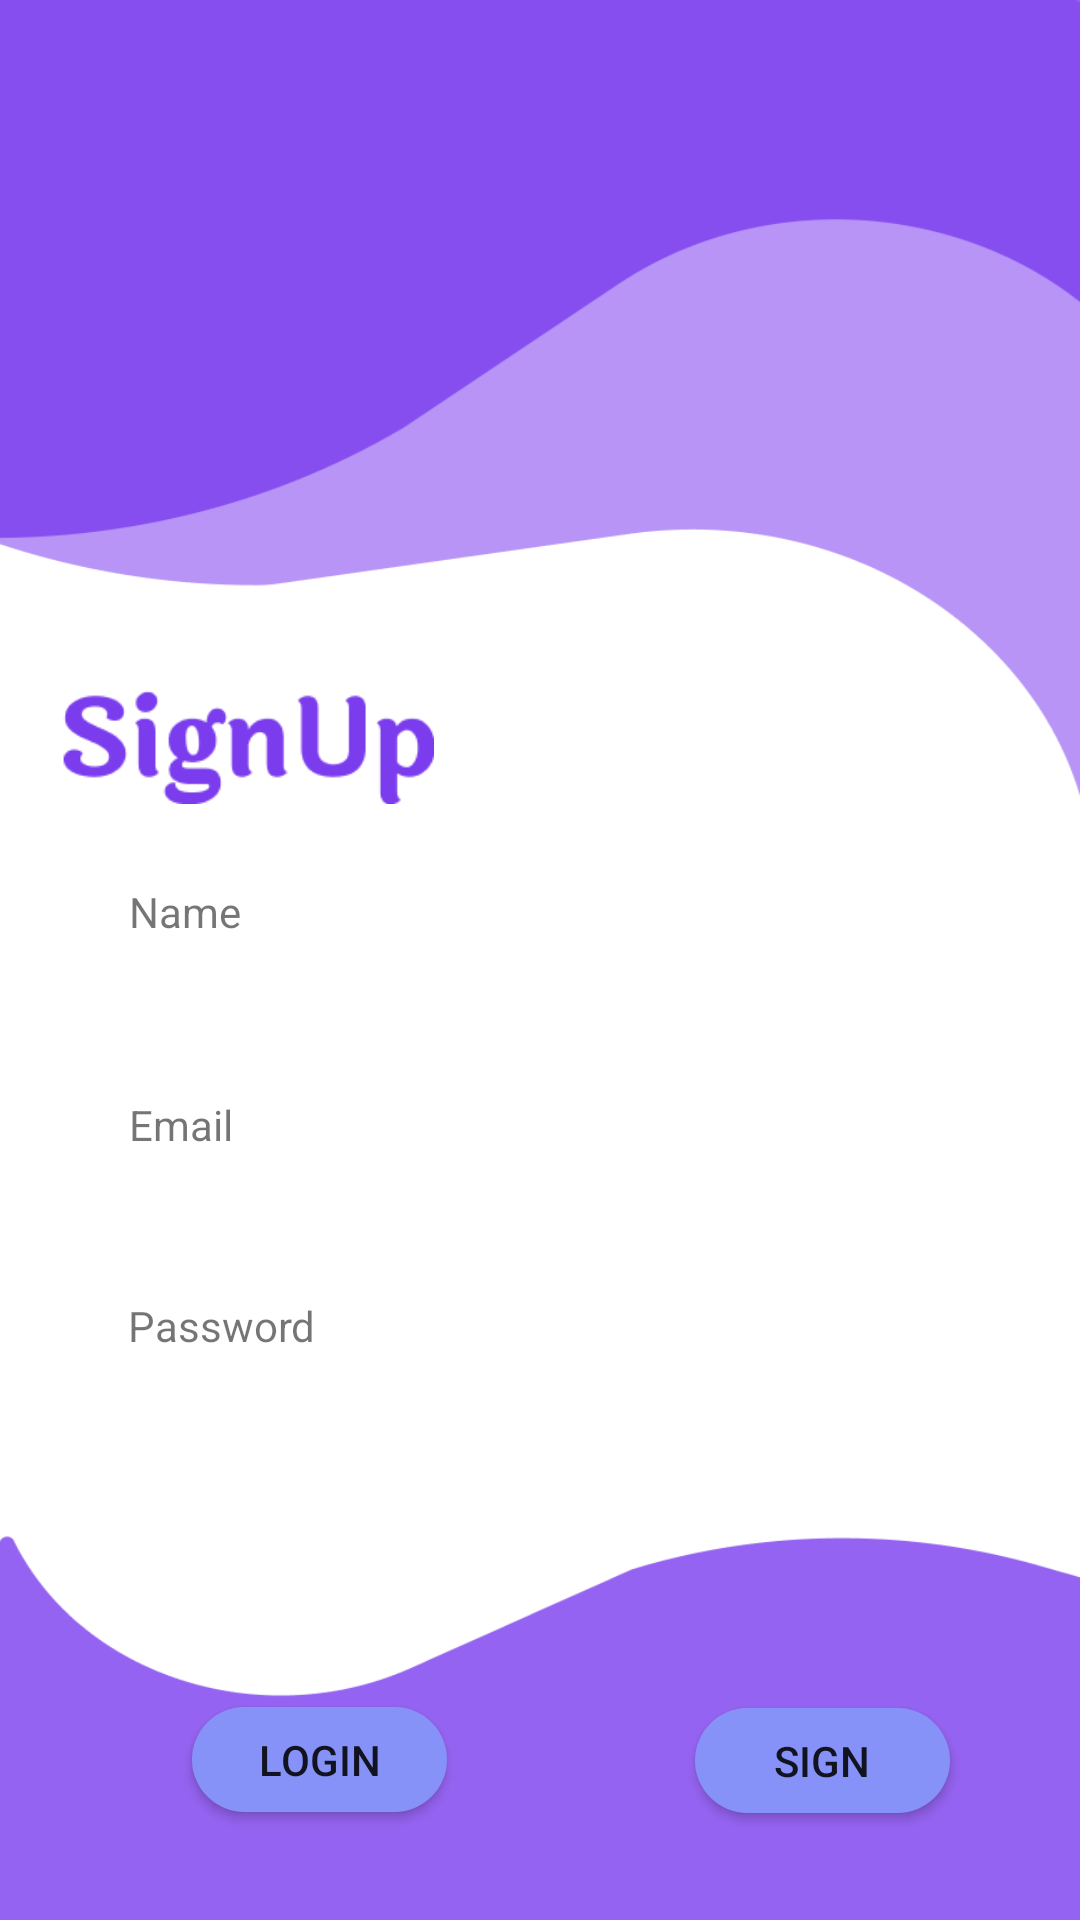

Reconstruct the res/layout file that produces this screen, plus the resources it refers to.
<!-- AndroidManifest.xml: application theme Theme.Kostku -->
<!-- res/layout/activity_register.xml -->
<?xml version="1.0" encoding="utf-8"?>
<androidx.constraintlayout.widget.ConstraintLayout
    xmlns:android="http://schemas.android.com/apk/res/android"
    xmlns:tools="http://schemas.android.com/tools"
    xmlns:app="http://schemas.android.com/apk/res-auto"
    android:layout_width="match_parent"
    android:layout_height="match_parent"
    tools:context=".RegisterActivity"
    android:background="@drawable/bg_register">

  <TextView
      android:id="@+id/TvEmail"
      android:layout_width="wrap_content"
      android:layout_height="wrap_content"
      android:layout_marginTop="4dp"
      android:text="Email"
      app:layout_constraintEnd_toEndOf="parent"
      app:layout_constraintHorizontal_bias="0.132"
      app:layout_constraintStart_toStartOf="parent"
      app:layout_constraintTop_toBottomOf="@+id/editNameRegister"
      tools:ignore="MissingConstraints" />

  <EditText
      android:id="@+id/editPasswordRegister"
      android:layout_width="300dp"
      android:layout_height="40dp"
      android:layout_marginTop="4dp"
      android:background="@drawable/rounded_editteks"
      android:inputType="textPassword"
      android:padding="5dip"
      app:layout_constraintEnd_toEndOf="parent"
      app:layout_constraintHorizontal_bias="0.45"
      app:layout_constraintStart_toStartOf="parent"
      app:layout_constraintTop_toBottomOf="@+id/TvPassword" />

  <EditText
      android:id="@+id/editNameRegister"
      android:layout_width="300dp"
      android:layout_height="40dp"
      android:layout_marginTop="8dp"
      android:background="@drawable/rounded_editteks"
      android:inputType="text"
      android:padding="5dip"
      app:layout_constraintEnd_toEndOf="parent"
      app:layout_constraintHorizontal_bias="0.45"
      app:layout_constraintStart_toStartOf="parent"
      app:layout_constraintTop_toBottomOf="@+id/TvNam" />

  <TextView
      android:id="@+id/TvNam"
      android:layout_width="wrap_content"
      android:layout_height="wrap_content"
      android:layout_marginTop="19dp"
      android:text="Name"
      app:layout_constraintEnd_toEndOf="parent"
      app:layout_constraintHorizontal_bias="0.133"
      app:layout_constraintStart_toStartOf="parent"
      app:layout_constraintTop_toBottomOf="@+id/imageView2" />

  <EditText
      android:id="@+id/editEmailRegister"
      android:layout_width="300dp"
      android:layout_height="40dp"
      android:layout_marginTop="4dp"
      android:background="@drawable/rounded_editteks"
      android:padding="5dip"
      app:layout_constraintEnd_toEndOf="parent"
      app:layout_constraintHorizontal_bias="0.45"
      app:layout_constraintStart_toStartOf="parent"
      app:layout_constraintTop_toBottomOf="@+id/TvEmail" />

  <TextView
      android:id="@+id/TvPassword"
      android:layout_width="wrap_content"
      android:layout_height="wrap_content"
      android:layout_marginTop="4dp"
      android:text="Password"
      app:layout_constraintEnd_toEndOf="parent"
      app:layout_constraintHorizontal_bias="0.143"
      app:layout_constraintStart_toStartOf="parent"
      app:layout_constraintTop_toBottomOf="@+id/editEmailRegister" />

  <Button
      android:id="@+id/btnSign"
      android:layout_width="85dp"
      android:layout_height="35dp"
      android:layout_marginBottom="30dp"
      android:background="@drawable/round_button"
      android:text="Sign"
      app:layout_constraintBottom_toBottomOf="parent"
      app:layout_constraintEnd_toEndOf="parent"
      app:layout_constraintHorizontal_bias="0.655"
      app:layout_constraintStart_toEndOf="@+id/btnLogin"
      app:layout_constraintTop_toTopOf="parent"
      app:layout_constraintVertical_bias="0.99" />

  <Button
      android:id="@+id/btnLogin"
      android:layout_width="85dp"
      android:layout_height="35dp"
      android:layout_marginStart="64dp"
      android:layout_marginBottom="36dp"
      android:background="@drawable/round_button"
      android:text="Login"
      app:layout_constraintBottom_toBottomOf="parent"
      app:layout_constraintStart_toStartOf="parent" />

  <ImageView
      android:id="@+id/imageView2"
      android:layout_width="124dp"
      android:layout_height="53dp"
      android:src="@drawable/img_signup"
      app:layout_constraintBottom_toBottomOf="parent"
      app:layout_constraintEnd_toEndOf="parent"
      app:layout_constraintHorizontal_bias="0.087"
      app:layout_constraintStart_toStartOf="parent"
      app:layout_constraintTop_toTopOf="parent"
      app:layout_constraintVertical_bias="0.379" />
</androidx.constraintlayout.widget.ConstraintLayout>
<!-- resources referenced by this layout -->
<resources>
  <!-- drawable bg_register: png bitmap (drawable, 15470 bytes) -->
  <!-- drawable img_signup: png bitmap (drawable, 3263 bytes) -->
  <!-- drawable round_button (drawable) -->
  <?xml version="1.0" encoding="utf-8"?>
  <shape xmlns:android="http://schemas.android.com/apk/res/android"
          android:shape="rectangle">
          <solid android:color="#8692F7" />
          <corners android:bottomRightRadius="20dp"
              android:bottomLeftRadius="20dp"
              android:topRightRadius="20dp"
              android:topLeftRadius="20dp"/>
  </shape>
  <!-- drawable rounded_editteks (drawable) -->
  <?xml version="1.0" encoding="utf-8"?>
  <shape xmlns:android="http://schemas.android.com/apk/res/android"
      android:shape="rectangle"
      android:padding="10dp">
  
      <solid android:color="#FFFFFF" />
      <corners
          android:bottomRightRadius="25dp"
          android:bottomLeftRadius="25dp"
          android:topLeftRadius="25dp"
          android:topRightRadius="25dp"/>
  </shape>
  <style name="Theme.Kostku" parent="Theme.MaterialComponents.DayNight.NoActionBar">
          
          <item name="colorPrimary">@color/purple_200</item>
          <item name="colorPrimaryVariant">@color/purple_500</item>
          <item name="colorOnPrimary">@color/white</item>
          
          <item name="colorSecondary">@color/teal_200</item>
          <item name="colorSecondaryVariant">@color/teal_700</item>
          <item name="colorOnSecondary">@color/black</item>
          
          <item name="android:statusBarColor">@color/birungu</item>
          <item name="android:navigationBarColor">@color/birungu</item>
          
      </style>
  <color name="purple_200">#FFBB86FC</color>
  <color name="purple_500">#FF6200EE</color>
  <color name="white">#FFFFFFFF</color>
  <color name="teal_200">#FF03DAC5</color>
  <color name="teal_700">#FF018786</color>
  <color name="black">#FF000000</color>
  <color name="birungu">#8692F7</color>
</resources>
